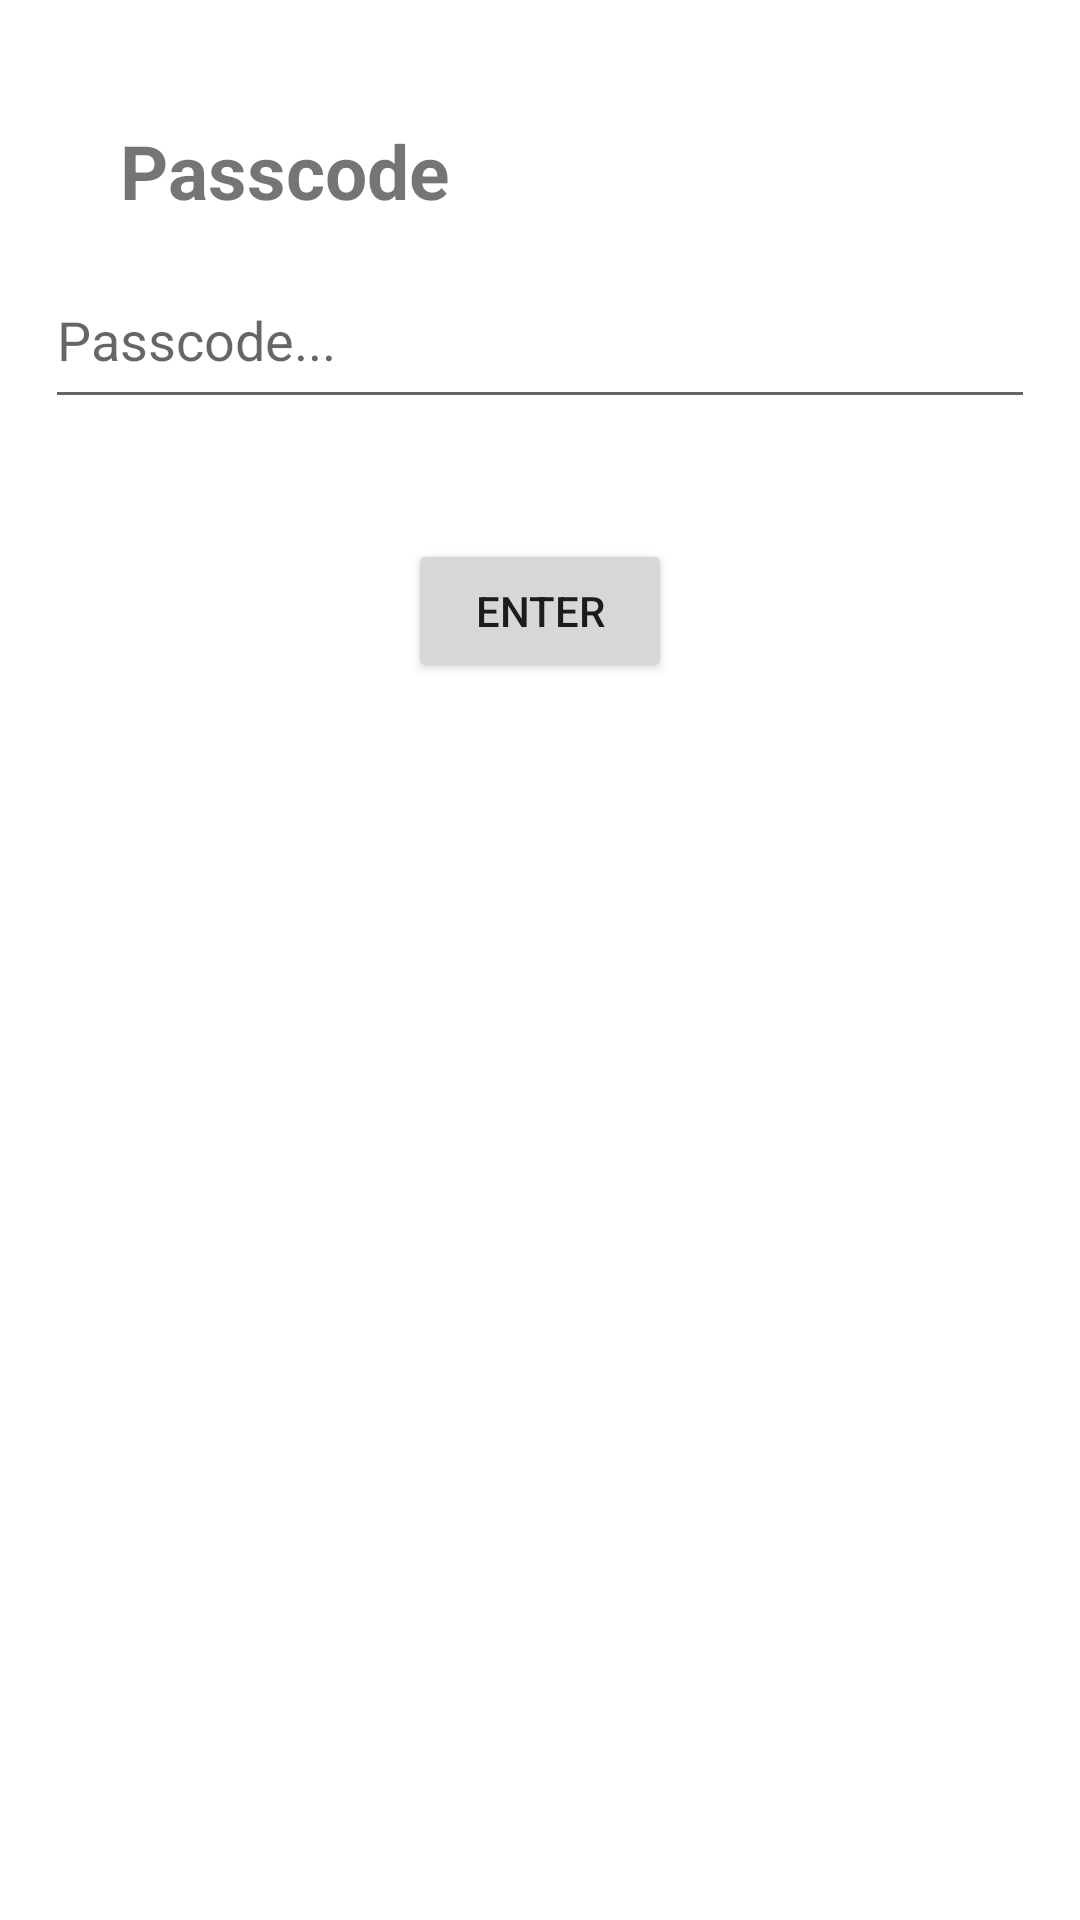

The Android layout XML behind this screen, and the referenced resources:
<!-- AndroidManifest.xml: application theme Theme.NotesApp -->
<!-- res/layout/fragment_passcode.xml -->
<?xml version="1.0" encoding="utf-8"?>
<androidx.constraintlayout.widget.ConstraintLayout
    xmlns:android="http://schemas.android.com/apk/res/android"
    xmlns:app="http://schemas.android.com/apk/res-auto"
    xmlns:tools="http://schemas.android.com/tools"
    android:layout_width="match_parent"
    android:layout_height="match_parent"
    tools:context=".fragments.PasscodeFragment">

    <TextView
        android:id="@+id/codeTitle"
        android:layout_width="wrap_content"
        android:layout_height="wrap_content"
        android:layout_marginStart="40dp"
        android:layout_marginTop="40dp"
        android:text="Passcode"
        android:textSize="25sp"
        android:textStyle="bold"
        app:layout_constraintStart_toStartOf="parent"
        app:layout_constraintTop_toTopOf="parent" />

    <EditText
        android:id="@+id/codeInput"
        android:layout_width="330dp"
        android:layout_height="56dp"
        android:layout_marginTop="10dp"
        android:ems="10"
        android:hint="Passcode..."
        android:inputType="textNoSuggestions"
        app:layout_constraintEnd_toEndOf="parent"
        app:layout_constraintStart_toStartOf="parent"
        app:layout_constraintTop_toBottomOf="@+id/codeTitle" />

    <Button
        android:id="@+id/enterButton"
        android:layout_width="wrap_content"
        android:layout_height="wrap_content"
        android:layout_marginTop="40dp"
        android:text="Enter"
        app:layout_constraintEnd_toEndOf="parent"
        app:layout_constraintStart_toStartOf="parent"
        app:layout_constraintTop_toBottomOf="@+id/codeInput" />

</androidx.constraintlayout.widget.ConstraintLayout>
<!-- resources referenced by this layout -->
<resources>
  <style name="Theme.NotesApp" parent="Theme.MaterialComponents.DayNight.DarkActionBar">
          
          <item name="colorPrimary">@color/green</item>
          <item name="colorPrimaryVariant">@color/green_dark</item>
          <item name="colorOnPrimary">@color/white</item>
          
          <item name="colorSecondary">@color/lime</item>
          <item name="colorSecondaryVariant">@color/lime_dark</item>
          <item name="colorOnSecondary">@color/black</item>
          
          <item name="android:statusBarColor">?attr/colorPrimaryVariant</item>
          
      </style>
  <color name="green">#FF214e34</color>
  <color name="green_dark">#FF00250e</color>
  <color name="white">#FFFFFFFF</color>
  <color name="lime">#FF7cb342</color>
  <color name="lime_dark">#FFaee571</color>
  <color name="black">#FF000000</color>
</resources>
